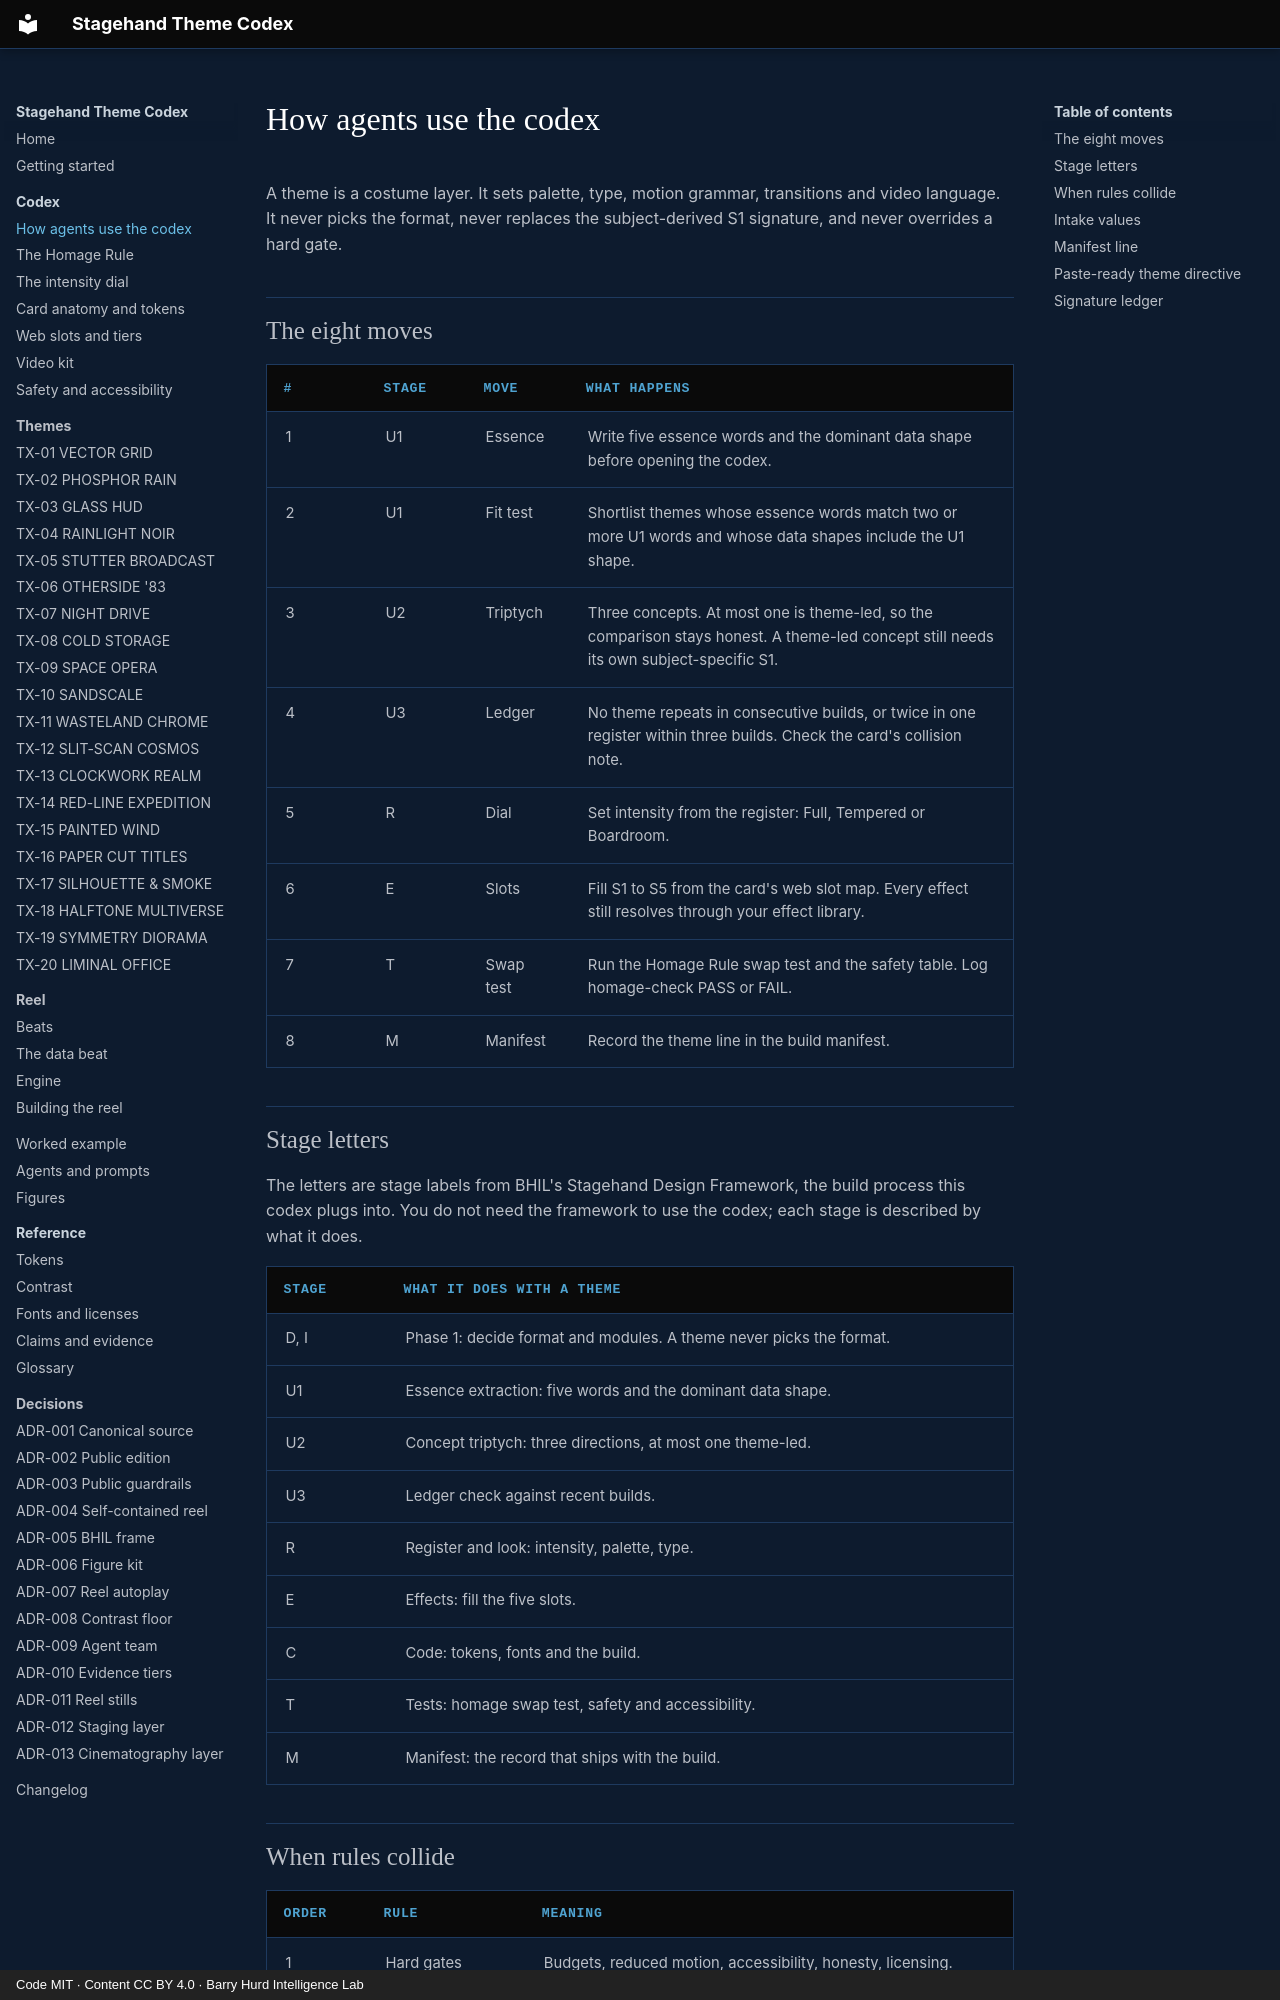

repository: PolymathWizard/BHIL-Stagehand-Theme-Reel · page: codex/how-agents-use/index.html · generator: mkdocs · copyright: Code MIT · Content CC BY 4.0 · Barry Hurd Intelligence Lab

# How agents use the codex

<!-- Generated from canon by scripts/build_derived.py. Do not edit by hand. -->

A theme is a costume layer. It sets palette, type, motion grammar, transitions and video language. It never picks the format, never replaces the subject-derived S1 signature, and never overrides a hard gate.

## The eight moves

| # | Stage | Move | What happens |
| --- | --- | --- | --- |
| 1 | U1 | Essence | Write five essence words and the dominant data shape before opening the codex. |
| 2 | U1 | Fit test | Shortlist themes whose essence words match two or more U1 words and whose data shapes include the U1 shape. |
| 3 | U2 | Triptych | Three concepts. At most one is theme-led, so the comparison stays honest. A theme-led concept still needs its own subject-specific S1. |
| 4 | U3 | Ledger | No theme repeats in consecutive builds, or twice in one register within three builds. Check the card's collision note. |
| 5 | R | Dial | Set intensity from the register: Full, Tempered or Boardroom. |
| 6 | E | Slots | Fill S1 to S5 from the card's web slot map. Every effect still resolves through your effect library. |
| 7 | T | Swap test | Run the Homage Rule swap test and the safety table. Log homage-check PASS or FAIL. |
| 8 | M | Manifest | Record the theme line in the build manifest. |

## Stage letters

The letters are stage labels from BHIL's Stagehand Design Framework, the build process this codex plugs into. You do not need the framework to use the codex; each stage is described by what it does.

| Stage | What it does with a theme |
| --- | --- |
| D, I | Phase 1: decide format and modules. A theme never picks the format. |
| U1 | Essence extraction: five words and the dominant data shape. |
| U2 | Concept triptych: three directions, at most one theme-led. |
| U3 | Ledger check against recent builds. |
| R | Register and look: intensity, palette, type. |
| E | Effects: fill the five slots. |
| C | Code: tokens, fonts and the build. |
| T | Tests: homage swap test, safety and accessibility. |
| M | Manifest: the record that ships with the build. |

## When rules collide

| Order | Rule | Meaning |
| --- | --- | --- |
| 1 | Hard gates | Budgets, reduced motion, accessibility, honesty, licensing. |
| 2 | Client brand | Client tokens replace ground, ink and type; the theme lends motion. |
| 3 | The Homage Rule | Evoke the genre, never the property. |
| 4 | Register | Set through the intensity dial. |
| 5 | The theme card | The last word, never the first. |
